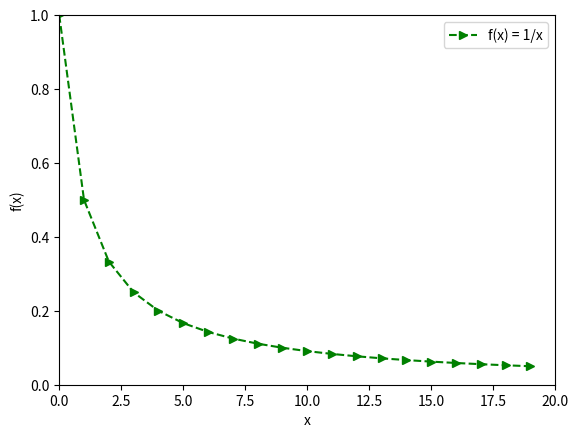

Python code for this plot:
import matplotlib.pyplot as plt
import numpy as np


x = np.arange(1, 21, 1)
print(x)
plt.plot(1/x, "g>--", label = "f(x) = 1/x")
plt.axis([0, 20, 0, 1])
plt.xlabel("x")
plt.ylabel("f(x)")
plt.legend()
plt.show()